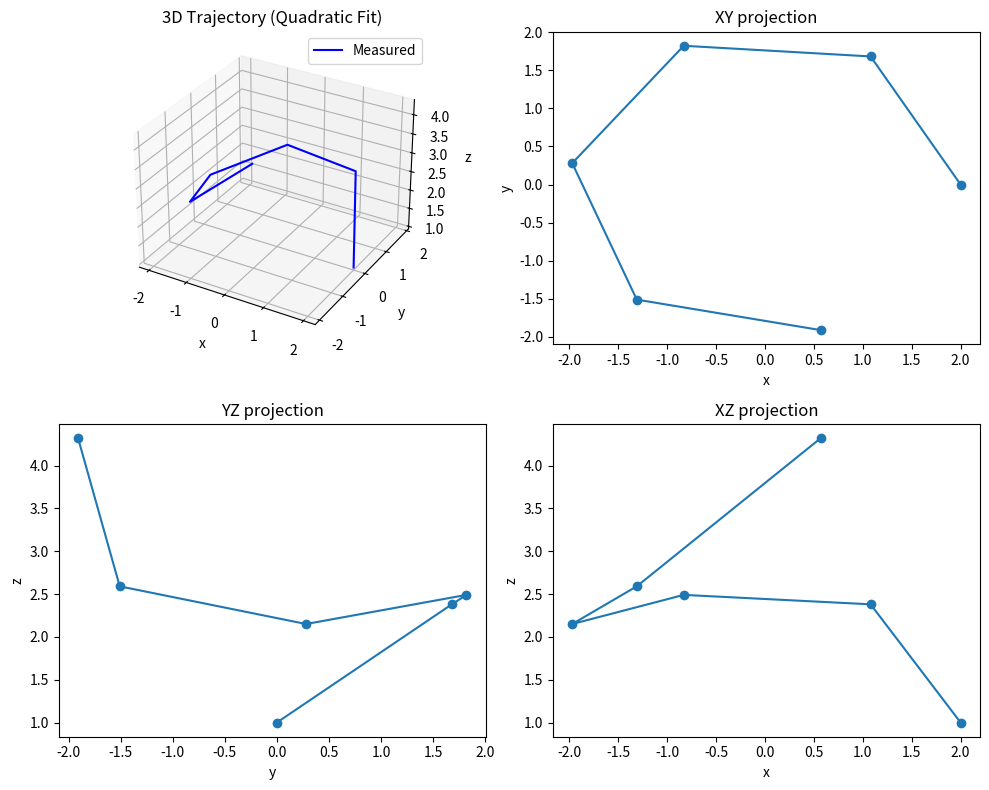

Generate this figure with matplotlib:
# imports
import numpy as np
import matplotlib.pyplot as plt

# -------------------------------
#Variables
D = np.array(
    [
        [2, 0, 1],
        [1.08, 1.68, 2.38],
        [-0.83, 1.82, 2.49],
        [-1.97, 0.28, 2.15],
        [-1.31, -1.51, 2.59],
        [0.57, -1.91, 4.32]
    ]
)

T = np.array([1, 2, 3, 4, 5, 6], dtype=float)

# -------------------------------
# Points plotted in 3D and 2D

x = D[:, 0]
y = D[:, 1]
z = D[:, 2]

fig = plt.figure(figsize=(10, 8))
ax3d = fig.add_subplot(221, projection='3d')

ax3d.plot(x, y, z, color='blue',label="Measured")

ax3d.set_title("3D Trajectory (Quadratic Fit)")
ax3d.set_xlabel("x")
ax3d.set_ylabel("y")
ax3d.set_zlabel("z")
ax3d.legend()

# --- XY projection ---
ax_xy = fig.add_subplot(222)
ax_xy.plot(x, y, marker='o')
ax_xy.set_title("XY projection")
ax_xy.set_xlabel("x")
ax_xy.set_ylabel("y")

# --- YZ projection ---
ax_yz = fig.add_subplot(223)
ax_yz.plot(y, z, marker='o')
ax_yz.set_title("YZ projection")
ax_yz.set_xlabel("y")
ax_yz.set_ylabel("z")

# --- XZ projection ---
ax_xz = fig.add_subplot(224)
ax_xz.plot(x, z, marker='o')
ax_xz.set_title("XZ projection")
ax_xz.set_xlabel("x")
ax_xz.set_ylabel("z")

plt.tight_layout()

plt.show()
